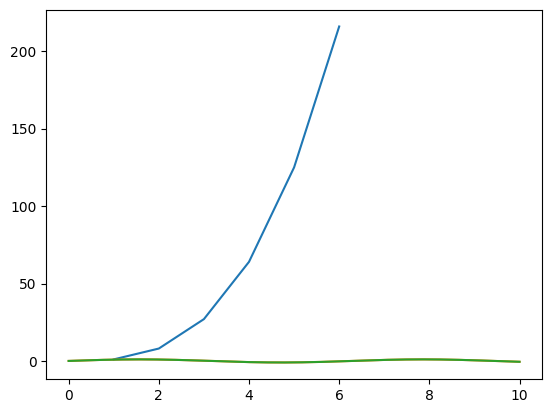

The matplotlib source for this figure: (Note: this script raises an exception after producing the figure.)
# -*- coding: utf-8 -*-
"""Graph and Charts.ipynb

Automatically generated by Colaboratory.

Original file is located at
    https://colab.research.google.com/drive/1Usy0ugtPnYMktaGRW4VFzQxDVjmiiJNe
"""

import numpy as np
import matplotlib.pyplot as plt

# Generate some data
x = np.array([1, 2, 3, 4, 5, 6])
y = np.power(x, 3)

# Use the plot() function to create a line chart
plt.plot(x, y)

# Display the plot
plt.show()

import numpy as np
import matplotlib.pyplot as plt

# Generate x values using linspace
x = np.linspace(0, 10, 1000)

# Compute y values as the sine of x
y = np.sin(x)

# Use the plot() function to create a line chart
plt.plot(x, y)

# Display the plot
plt.show()

import numpy as np
import matplotlib.pyplot as plt
import matplotlib as mpl

# Reset Matplotlib settings to default
mpl.rcParams.update(mpl.rcParamsDefault)

# Generate x values using linspace
x = np.linspace(0, 10, 1000)

# Compute y values as the sine of x
y = np.sin(x)

# Use the plot() function to create a line chart
plt.plot(x, y)

# Display the plot
plt.show()

# Commented out IPython magic to ensure Python compatibility.
plt.style.use('seaborn-darkgrid')
# %matplotlib inline
plt.figure(figsize=(10, 5))

x = np.linspace(0, 10, 1000)
y = np.sin(x)

plt.plot(x, y)
plt.show()

import numpy as np
import matplotlib.pyplot as plt
import matplotlib as mpl

# Set the size of the figure
plt.figure(figsize=(10, 5))

# Generate x values
x = np.linspace(0, 10, 1000)
# Compute y values as the sine of x
y = np.sin(x)

# Plot the sine graph with a solid blue line
plt.plot(x, y, 'b-')

# Add labels to the axes
plt.xlabel("X - Axis")
plt.ylabel("Y - Axis")

# Display the plot
plt.show()

import numpy as np
import matplotlib.pyplot as plt
import matplotlib as mpl

# Set the size of the figure
plt.figure(figsize=(10, 5))

# Generate x values
x = np.linspace(0, 10, 1000)
# Compute y values as the sine of x
y = np.sin(x)

# Plot the sine graph with a solid red line
plt.plot(x, y, 'r-')

# Add labels to the axes
plt.xlabel("X - Axis")
plt.ylabel("Y - Axis")

# Display the plot
plt.show()

import numpy as np
import matplotlib.pyplot as plt
import matplotlib as mpl

# Set the size of the figure
plt.figure(figsize=(10, 5))

# Generate x values
x = np.linspace(0, 10, 40)
# Compute y values as the sine of x
y = np.sin(x)

# Plot the sine graph with green dots
plt.plot(x, y, 'go')

# Add labels to the axes
plt.xlabel("X - Axis")
plt.ylabel("Y - Axis")

# Display the plot
plt.show()

import numpy as np
import matplotlib.pyplot as plt
import matplotlib as mpl

# Set the size of the figure
plt.figure(figsize=(10, 5))

# Generate x values
x = np.linspace(0, 10, 40)
# Compute y values as the sine of x
y = np.sin(x)

# Plot the sine graph with red dots
plt.plot(x, y, 'ro')

# Add labels to the axes
plt.xlabel("X - Axis")
plt.ylabel("Y - Axis")

# Display the plot
plt.show()

import numpy as np
import matplotlib.pyplot as plt
import matplotlib as mpl

# Set the size of the figure
plt.figure(figsize=(10, 5))

# Generate x values
x = np.linspace(0, 10, 40)
# Compute y values as the sine of x
y = np.sin(x)

# Plot the sine graph with red triangular markers
plt.plot(x, y, 'r^')

# Add labels to the axes
plt.xlabel("X - Axis")
plt.ylabel("Y - Axis")

# Display the plot
plt.show()

import numpy as np
import matplotlib.pyplot as plt
import matplotlib as mpl

# Set the size of the figure
plt.figure(figsize=(10, 5))

# Generate x values
x = np.linspace(0, 10, 40)
# Compute y values as the sine of x
y = np.sin(x)

# Plot the sine graph with red inverted triangular markers
plt.plot(x, y, 'rv')

# Add labels to the axes
plt.xlabel("X - Axis")
plt.ylabel("Y - Axis")

# Display the plot
plt.show()

import numpy as np
import matplotlib.pyplot as plt
import matplotlib as mpl

# Set the size of the figure
plt.figure(figsize=(10, 5))

# Generate x values
x = np.array([1, 2, 3, 4, 5, 6])
y1 = np.power(x, 2)
y2 = np.power(x, 3)

# Plot the first set of data (blue line) and add legend
plt.plot(x, y1, "b-", label='$y_1 = x^2$')

# Plot the second set of data (red line) and add legend
plt.plot(x, y2, "r-", label='$y_2 = x^3$')

# Add labels to the axes
plt.xlabel("X - Axis")
plt.ylabel("Y - Axis")

# Add legend to the plot
plt.legend()

# Adjust layout for better appearance
plt.tight_layout()

# Display the plot
plt.show()

import numpy as np
import matplotlib.pyplot as plt

# Generate x values
x = np.linspace(0, 10, 2000)

# Create a figure with a specified size
plt.figure(figsize=(10, 6))

# Plot the sine function and add legend
plt.plot(x, np.sin(x), label='$\sin(x)$')

# Plot the cosine function and add legend
plt.plot(x, np.cos(x), label='$\cos(x)$')

# Add labels to the axes
plt.xlabel(r'$X$', fontsize=18)
plt.ylabel(r'$Y$', fontsize=18)

# Add a title to the plot
plt.title("$\sin(x)$ & $\cos(x)$", fontsize=14)

# Add legend to the plot at the upper right position
plt.legend(loc='upper right')

# Display the plot
plt.show()

import numpy as np
import matplotlib.pyplot as plt

# Generate x values
x = np.array([1, 2, 3, 4, 5, 6])

# Create a figure with a specified size
plt.figure(figsize=(10, 5))

# Plot the function y = x^2 with a solid blue line and add legend
plt.plot(x, np.power(x, 2), "b-", label='$y = x^2$')

# Plot the function y = x^3 with a red dashed line and add legend
plt.plot(x, np.power(x, 3), color='red', linewidth=1.0, linestyle='--', label='$y = x^3$')

# Add labels to the axes
plt.xlabel("X - Axis")
plt.ylabel("Y - Axis")

# Add legend to the plot at the upper center position with larger font size
plt.legend(loc='upper center', fontsize='large')

# Display the plot
plt.show()

import numpy as np
import matplotlib.pyplot as plt

# Generate x values
x = np.linspace(0, 10, 2000)

# Create a figure with a specified size
plt.figure(figsize=(16, 9))

# Plot sine function with dashed line style and add legend
plt.plot(x, np.sin(x), label='$Sin(X) $ $ Dashed $', linestyle='dashed')

# Plot sine function with dashdot line style and add legend
plt.plot(x + 1, np.sin(x), label='$Sin(X) $ $ Dashdot $', linestyle='dashdot')

# Plot cosine function with solid line style and add legend
plt.plot(x, np.cos(x), label='$cos(X) $ $ Solid $', linestyle='solid')

# Plot cosine function with dotted line style and add legend
plt.plot(x + 1, np.cos(x), label='$cos(X)$ $ Dotted $', linestyle='dotted')

# Add labels to the axes
plt.xlabel(r'$X$', fontsize=18)
plt.ylabel(r'$Y$', fontsize=18)

# Add title to the plot
plt.title("$Sin(x) $ $ & $ $ Cos(x)$", fontsize=14)

# Add legend to the plot at the upper right position with adjusted location
plt.legend(loc='upper right', fontsize=14, bbox_to_anchor=(1.2, 1.0))

# Display the plot
plt.show()

import numpy as np
import matplotlib.pyplot as plt

# Generate x values
x = np.linspace(0, 10, 2000)

# Create a figure with a specified size
plt.figure(figsize=(16, 9))

# Plot sine function with dashed line style and add legend
plt.plot(x, np.sin(x), label='$Sin(X) $ $ Dashed $', linestyle='--')

# Plot sine function with dashdot line style and add legend
plt.plot(x + 1, np.sin(x), label='$Sin(X) $ $ Dashdot $', linestyle='-.')

# Plot cosine function with solid line style and add legend
plt.plot(x, np.cos(x), label='$cos(X) $ $ Solid $', linestyle='-')

# Plot cosine function with dotted line style and add legend
plt.plot(x + 1, np.cos(x), label='$cos(X)$ $ Dotted $', linestyle=':')

# Add labels to the axes
plt.xlabel(r'$X$', fontsize=18)
plt.ylabel(r'$Y$', fontsize=18)

# Add title to the plot
plt.title("$Sin(x) $ $ & $ $ Cos(x)$", fontsize=14)

# Add legend to the plot at the upper right position with adjusted location
plt.legend(loc='upper right', fontsize=14, bbox_to_anchor=(1.2, 1.0))

# Display the plot
plt.show()

import numpy as np
import matplotlib.pyplot as plt

# Generate x values
x = np.linspace(0, 10, 2000)

# Create a figure with a specified size
plt.figure(figsize=(10, 6))

# Plot sine function and add legend
plt.plot(x, np.sin(x), label='$Sin(X)$')

# Plot cosine function and add legend
plt.plot(x, np.cos(x), label='$cos(X)$')

# Fill the region under the sine curve with shading
plt.fill_between(x, 0, np.sin(x), color='skyblue', alpha=0.4, label='Shaded Area under Sin(X)')

# Fill the region under the cosine curve with shading
plt.fill_between(x, 0, np.cos(x), color='lightcoral', alpha=0.4, label='Shaded Area under Cos(X)')

# Add labels to the axes
plt.xlabel(r'$X$', fontsize=18)
plt.ylabel(r'$Y$', fontsize=18)

# Add title to the plot
plt.title("$Sin(x) $ $ & $ $ Cos(x)$", fontsize=14)

# Add legend to the plot at the lower left position
plt.legend(loc='lower left')

# Display the plot
plt.show()

import numpy as np
import matplotlib.pyplot as plt

# Create an array of x values
x = np.array([1, 2, 3, 4, 5, 6])

# Calculate y values for y1 and y2
y1 = np.power(x, 2)
y2 = np.power(x, 3)

# Plot the curve for y1 with blue solid line and label
plt.plot(x, y1, "b-", label='$y1 = x^2$')

# Plot the curve for y2 with red solid line and label
plt.plot(x, y2, "r-", label='$y2 = x^3$')

# Set labels for x and y axes
plt.xlabel("X - Axis")
plt.ylabel("Y - Axis")

# Add legend to the plot at the upper center position with increased font size
plt.legend(loc='upper center', fontsize='large')

# Display the plot
plt.show()

import matplotlib.pyplot as plt

# Data for the plot
x = [1, 2, 3, 4, 5, 6, 7, 8, 9]
y = [7, 8, 9, 10, 7, 11, 12, 13, 14]
y2 = [7, 7, 7, 7, 7, 7, 7, 7, 7]

# Plotting two lines with different line widths and labels
plt.plot(x, y, linewidth=4, label='Line - 1')  # Line 1 with linewidth 4
plt.plot(x, y2, linewidth=3, label='Line - 2')  # Line 2 with linewidth 3

# Adding labels and title to the plot
plt.xlabel('X Axis Label')
plt.ylabel('Y Axis Label')
plt.title('Line Graph')

# Adding legend to the plot
plt.legend()

# Display the plot
plt.show()

import matplotlib.pyplot as plt
import numpy as np

# Data for the plot
x = [1, 2, 3, 4, 5, 6, 7, 8, 9]
y = [7, 8, 9, 10, 7, 11, 12, 13, 14]
y2 = [7, 7, 7, 7, 7, 7, 7, 7, 7]

# Plotting two lines with different line widths and labels
plt.plot(x, y, linewidth=4, label='Line - 1')  # Line 1 with linewidth 4
plt.plot(x, y2, linewidth=3, label='Line - 2')  # Line 2 with linewidth 3

# Adding labels and title to the plot
plt.xlabel('X Axis Label')
plt.ylabel('Y Axis Label')
plt.title('Line Graph')

# Adding legend to the plot
plt.legend()

# Adding grid lines to the plot
plt.grid(b=True, linestyle='-', which='major', color='grey')

# Display the plot
plt.show()

import numpy as np
import matplotlib.pyplot as plt

# Data for the plot
x = np.array([1, 2, 3, 4, 5, 6])
y1 = np.power(x, 2)
y2 = np.power(x, 3)

# Setting the figure size
plt.figure(figsize=(12, 5))

# Setting the background color using Hex code
ax = plt.axes()
ax.set_facecolor("darkgrey")

# Plotting two lines with blue circles and red circles
plt.plot(x, y1, "bo-", label='$y = x^2$')
plt.plot(x, y2, "ro-", label='$y = x^3$')

# Adding labels and legend to the plot
plt.xlabel("X - Axis")
plt.ylabel("Y - Axis")
plt.legend()

# Display the plot
plt.show()

import numpy as np
import matplotlib.pyplot as plt

# Data for the plots
x = np.linspace(0, 10, 100)
y1 = np.sin(x)  # Sine Graph
y2 = np.cos(x)  # Cosine Graph

# Create a figure with 1 row and 2 columns
plt.figure(figsize=(14, 6))

# Plot the sine graph in the first subplot
plt.subplot(1, 2, 1)
plt.plot(x, y1)
plt.title('Sine Graph')

# Plot the cosine graph in the second subplot
plt.subplot(1, 2, 2)
plt.plot(x, y2)
plt.title('Cosine Graph')

# Display the plots
plt.show()

import numpy as np
import matplotlib.pyplot as plt

# Data for the plots
x = np.linspace(0, 10, 100)
y1 = np.sin(x)  # Sine Graph
y2 = np.cos(x)  # Cosine Graph

# Create a figure with 2 rows and 1 column
plt.figure(figsize=(12, 6))

# Plot the sine graph in the first subplot (top)
plt.subplot(2, 1, 1)
plt.plot(x, y1, "b-")
plt.title('Sine Graph')

# Plot the cosine graph in the second subplot (bottom)
plt.subplot(2, 1, 2)
plt.plot(x, y2, "r-")
plt.title('Cosine Graph')

# Adjust layout for better spacing
plt.tight_layout()

# Display the plots
plt.show()

import numpy as np
import matplotlib.pyplot as plt

# Data for the plots
x = np.arange(-50, 50)
y1 = np.power(x, 2)
y2 = np.power(x, 3)
y3 = np.sin(x)
y4 = np.cos(x)
y5 = np.tan(x)
y6 = np.tanh(x)
y7 = np.sinh(x)
y8 = np.cosh(x)
y9 = np.exp(x)

# Create a 3x3 grid of subplots
fig1, ax1 = plt.subplots(nrows=3, ncols=3, figsize=(20, 20))

# Plotting functions in subplots
ax1[0, 0].plot(x, y1, "tab:blue")
ax1[0, 0].set_title("Square Function")
ax1[0, 0].set_xlabel(r'$X$', fontsize=18)
ax1[0, 0].set_ylabel(r'$Y$', fontsize=18)

ax1[0, 1].plot(x, y2, "tab:orange")
ax1[0, 1].set_title("Cubic Function")
ax1[0, 1].set_xlabel(r'$X$', fontsize=18)
ax1[0, 1].set_ylabel(r'$Y$', fontsize=18)

ax1[0, 2].plot(x, y3, "tab:green")
ax1[0, 2].set_title("Sine Function")
ax1[0, 2].set_xlabel(r'$X$', fontsize=18)
ax1[0, 2].set_ylabel(r'$Y$', fontsize=18)

ax1[1, 0].plot(x, y4, "b-")
ax1[1, 0].set_title("Cosine Function")
ax1[1, 0].set_xlabel(r'$X$', fontsize=18)
ax1[1, 0].set_ylabel(r'$Y$', fontsize=18)

ax1[1, 1].plot(x, y5, "r-")
ax1[1, 1].set_title("Tangent Function")
ax1[1, 1].set_xlabel(r'$X$', fontsize=18)
ax1[1, 1].set_ylabel(r'$Y$', fontsize=18)

ax1[1, 2].plot(x, y6, "g-")
ax1[1, 2].set_title("Hyperbolic Tangent")
ax1[1, 2].set_xlabel(r'$X$', fontsize=18)
ax1[1, 2].set_ylabel(r'$Y$', fontsize=18)

ax1[2, 0].plot(x, y7, "m-")
ax1[2, 0].set_title("Hyperbolic Sine")
ax1[2, 0].set_xlabel(r'$X$', fontsize=18)
ax1[2, 0].set_ylabel(r'$Y$', fontsize=18)

ax1[2, 1].plot(x, y8, "y-")
ax1[2, 1].set_title("Hyperbolic Cosine")
ax1[2, 1].set_xlabel(r'$X$', fontsize=18)
ax1[2, 1].set_ylabel(r'$Y$', fontsize=18)

ax1[2, 2].plot(x, y9, "k-")
ax1[2, 2].set_title("Exponential Function")
ax1[2, 2].set_xlabel(r'$X$', fontsize=18)
ax1[2, 2].set_ylabel(r'$Y$', fontsize=18)

# Adjust layout for better spacing
plt.tight_layout()

# Display the plots
plt.show()

import matplotlib.pyplot as plt

y = [[1, 2, 3, 4, 5], [10, 20, 30, 40, 50], [60, 70, 80, 90, 100]]
x1 = [10, 20, 30, 40, 50]

plt.figure(figsize=(10, 6))

for i, y_values in enumerate(y, start=1):
    print(f'Iteration Number: {i}')
    print(f'X1 Values: {x1}')
    print(f'Y Values (Iteration {i}): {y_values}')

    plt.plot(x1, y_values, label=f'Line {i}')

plt.xlabel('X Axis')
plt.ylabel('Y Axis')
plt.title('Multiple Line Plots')
plt.legend()
plt.show()

import numpy as np
import matplotlib.pyplot as plt

id1 = np.arange(1, 10)
score = np.arange(20, 110, 10)

plt.bar(id1, score)
plt.xlabel('Student ID')
plt.ylabel('Score')
plt.title('Student Scores')
plt.show()

import numpy as np
import matplotlib.pyplot as plt

id1 = np.arange(1, 10)
score = np.arange(20, 110, 10)

# Setting the figure size
plt.figure(figsize=(8, 5))
ax = plt.axes()

# Setting the background color by specifying the HEX Code
ax.set_facecolor("#ECF0F1")

plt.bar(id1, score, color='#FFA726')
plt.xlabel(r'$Student$ $ID$')
plt.ylabel(r'$Score$')
plt.title('Student Scores')
plt.show()

import matplotlib.pyplot as plt

x1 = [1, 3, 5, 7]
x2 = [2, 4, 6, 8]
y1 = [7, 7, 7, 7]
y2 = [17, 18, 29, 40]

plt.figure(figsize=(8, 6))
ax = plt.axes()
ax.set_facecolor("white")
plt.bar(x1, y1, label="First", color='#42B300')
plt.bar(x2, y2, label="Second", color='#94E413')
plt.xlabel('$X$')
plt.ylabel('$Y$')
plt.title('$Bar$ $Chart$')
plt.legend()
plt.show()

import matplotlib.pyplot as plt

Age = [28, 33, 43, 45, 57]
Name = ["Asif", "Steve", 'John', "Ravi", "Basit"]

plt.barh(Name, Age, color="yellowgreen")
plt.xlabel('Age')
plt.ylabel('Name')
plt.title('Horizontal Bar Chart')
plt.show()

import matplotlib.pyplot as plt
import numpy as np

num1 = np.array([1, 3, 5, 7, 9])
num2 = np.array([2, 4, 6, 8, 10])

plt.figure(figsize=(8, 4))
plt.bar(num1, num1**2, width=0.2, color='#FF6F00', label='Set 1')
plt.bar(num2, num2**2, width=0.2, color='#FFB300', label='Set 2')
plt.xlabel('X-axis')
plt.ylabel('Y-axis')
plt.title('Bar Chart with Different Widths')
plt.legend()
plt.show()

import matplotlib.pyplot as plt
import numpy as np

num1 = np.array([1, 3, 5, 7, 9])
num2 = np.array([2, 4, 6, 8, 10])

plt.figure(figsize=(10, 6))
plt.bar(num1, num1**2, width=0.3, color='#FF6F00')
plt.bar(num2, num2**2, width=0.3, color='#FFB300')

# Adding text annotations for the first set of bars (num1)
for x, y in zip(num1, num1**2):
    plt.text(x, y + 0.05, '%d' % y, ha='center', va='bottom')

# Adding text annotations for the second set of bars (num2)
for x, y in zip(num2, num2**2):
    plt.text(x, y + 0.05, '%d' % y, ha='center', va='bottom')

plt.xlabel('X-axis')
plt.ylabel('Y-axis')
plt.title('Bar Chart with Values Displayed on Top')
plt.show()

import numpy as np
import matplotlib.pyplot as plt

# Generate data
x = np.arange(1, 21)
y1 = np.random.uniform(0.1, 0.7, 20)
y2 = np.random.uniform(0.1, 0.7, 20)

# Create a bar plot
plt.figure(figsize=(16, 8))

# specify edgecolor by name
plt.bar(x, +y1, facecolor='#C0CA33', edgecolor='white')
plt.bar(x, -y2, facecolor='#FF9800', edgecolor='white')

# Add text annotations on top of the bars
for x_val, y_val in zip(x, y1):
    plt.text(x_val, y_val + 0.05, '%.2f' % y_val, ha='center', va='bottom', fontsize=10)

# Set plot limits
plt.xlim(0, 21)
plt.ylim(-1.25, +1.25)

# Display the plot
plt.show()

plt.style.use('seaborn-darkgrid')

x1 = ['Asif', 'Basit', 'Ravi', 'Minil']
y1 = [17, 18, 29, 40]
y2 = [20, 21, 22, 23]

plt.figure(figsize=(5, 7))

# Plotting the "Open Tickets" bars
plt.bar(x1, y1, label="Open Tickets", width=0.5, color='#FF6F00')

# Plotting the "Closed Tickets" bars on top of the "Open Tickets" bars
plt.bar(x1, y2, label="Closed Tickets", width=0.5, bottom=y1, color='#FFB300')

plt.xlabel('$X$')
plt.ylabel('$Y$')
plt.title('$Bar$ $Chart$')
plt.legend()
plt.show()

plt.style.use('seaborn-darkgrid')

x1 = ['Asif', 'Basit', 'Ravi', 'Minil']
y1 = np.array([17, 18, 29, 40])
y2 = np.array([20, 21, 22, 23])
y3 = np.array([5, 9, 11, 12])

plt.figure(figsize=(5, 7))

# Plotting the "Open Tickets" bars
plt.bar(x1, y1, label="Open Tickets", width=0.5, color='#FF6F00')

# Plotting the "Closed Tickets" bars on top of the "Open Tickets" bars
plt.bar(x1, y2, label="Closed Tickets", width=0.5, bottom=y1, color='#FFB300')

# Plotting the "Cancelled Tickets" bars on top of the "Closed Tickets" bars
plt.bar(x1, y3, label="Cancelled Tickets", width=0.5, bottom=y1 + y2, color='#F7DC6F')

plt.xlabel('$X$')
plt.ylabel('$Y$')
plt.title('$Bar$ $Chart$')
plt.legend()
plt.show()

import numpy as np
import matplotlib.pyplot as plt

plt.figure(figsize=(7, 9))

# Set width of bar
barWidth = 0.25

# Set height of bar
y1 = np.array([17, 18, 29, 40])
y2 = np.array([20, 21, 22, 23])
y3 = np.array([5, 9, 11, 12])

# Set position of bar on X axis
pos1 = np.arange(len(y1))
pos2 = [x + barWidth for x in pos1]
pos3 = [x + barWidth for x in pos2]

# Make the plot
plt.bar(pos1, y1, color='#FBC02D', width=barWidth, label='Open')
plt.bar(pos2, y2, color='#F57F17', width=barWidth, label='Closed')
plt.bar(pos3, y3, color='#E65100', width=barWidth, label='Cancelled')

# Add xticks on the middle of the group bars
plt.xlabel('Assignee', fontweight='bold')
plt.ylabel('Number of Tickets', fontweight='bold')
plt.xticks([i + barWidth for i in range(len(y1))], ['Asif', 'Basit', 'Ravi', 'Minil'])

# Create legend & Show graphic
plt.legend()
plt.show()

plt.style.use('seaborn-darkgrid')
x1 = ['Asif', 'Basit', 'Ravi', 'Minil']
y1 = [17, 18, 29, 40]
y2 = [20, 21, 22, 23]

plt.figure(figsize=(8, 5))
plt.barh(x1, y1, label="Open Tickets", color='#FF6F00')
plt.barh(x1, y2, label="Closed Tickets", left=y1, color='#FFB300')
plt.xlabel('$X$')
plt.ylabel('$Y$')
plt.title('$Bar$ $Chart$')
plt.legend()
plt.show()

plt.style.use('seaborn-darkgrid')
x1 = ['Asif', 'Basit', 'Ravi', 'Minil']
y1 = [17, 18, 29, 40]
y2 = [20, 21, 22, 23]

plt.figure(figsize=(5, 7))
plt.bar(x1, y1, label="Open Tickets", width=0.5, color='#FF6F00')
plt.bar(x1, y2, label="Closed Tickets", width=0.5, bottom=y1, color='#FFB300')
plt.xlabel('$X$')
plt.ylabel('$Y$')
plt.title('$Bar$ $Chart$')

for x, y in zip(x1, y1):
    plt.text(x, y - 10, '%d' % y, ha='center', va='bottom')

for x, y, z in zip(x1, y2, y1):
    plt.text(x, y + z - 10, '%d' % y, ha='center', va='bottom')

plt.legend()
plt.show()

plt.style.use('seaborn-darkgrid')
x1 = ['Asif', 'Basit', 'Ravi', 'Minil']
y1 = [17, 18, 29, 40]
y2 = [20, 21, 22, 23]

plt.figure(figsize=(8, 5))
plt.barh(x1, y1, label="Open Tickets", color='#FF6F00')
plt.barh(x1, y2, label="Closed Tickets", left=y1, color='#FFB300')
plt.xlabel('$X$')
plt.ylabel('$Y$')

for x, y in zip(x1, y1):
    plt.text(y - 10, x, '%d' % y, ha='center', va='bottom')

for x, y, z in zip(x1, y2, y1):
    plt.text(y + z - 10, x, '%d' % y, ha='center', va='bottom')

plt.title('$Bar$ $Chart$')
plt.legend()
plt.show()

import matplotlib.pyplot as plt
import numpy as np

plt.figure(figsize=(7, 9))

# set width of bar
barWidth = 0.25

# set height of bar
y1 = np.array([17, 18, 29, 40])
y2 = np.array([20, 21, 22, 23])
y3 = np.array([5, 9, 11, 12])

# Set position of bar on X axis
pos1 = np.arange(len(y1))
pos2 = [x + barWidth for x in pos1]
pos3 = [x + barWidth for x in pos2]

# Make the plot
plt.bar(pos1, y1, color='#FBC02D', width=barWidth, label='Open')
plt.bar(pos2, y2, color='#F57F17', width=barWidth, label='Closed')
plt.bar(pos3, y3, color='#E65100', width=barWidth, label='Cancelled')

# Add xticks on the middle of the group bars
plt.xlabel('Assignee', fontweight='bold')
plt.ylabel('Number of Tickets', fontweight='bold')
plt.xticks([i + barWidth for i in range(len(y1))], ['Asif', 'Basit', 'Ravi', 'Minil'])

# Add values on top of the bars
for x, y in zip(pos1, y1):
    plt.text(x, y, '%d' % y, ha='center', va='bottom')

for x, y in zip(pos2, y2):
    plt.text(x, y, '%d' % y, ha='center', va='bottom')

for x, y in zip(pos3, y3):
    plt.text(x, y, '%d' % y, ha='center', va='bottom')

plt.title('$Grouped$ $Bar$ $Chart$')

# Create legend & Show graphic
plt.legend()
plt.show()

import matplotlib.pyplot as plt
import numpy as np

# Data for Scatter Plot - 1
x1 = np.array([250, 150, 350, 252, 450, 550, 455, 358, 158, 355])
y1 = np.array([40, 50, 80, 90, 100, 50, 60, 88, 54, 45])

# Data for Scatter Plot - 2
x2 = np.array([200, 100, 300, 220, 400, 500, 450, 380, 180, 350])
y2 = np.array([400, 500, 800, 900, 1000, 500, 600, 808, 504, 405])

# Scatter Plot - 1
plt.scatter(x1, y1)
plt.xlabel('$Time$ $Spent$', fontsize=12)
plt.ylabel('$Score$', fontsize=12)
plt.title('Scatter Graph - 1')
plt.show()

# Scatter Plot - 2
plt.scatter(x2, y2, color='r')
plt.xlabel('$Time$ $Spent$', fontsize=12)
plt.ylabel('$Score$', fontsize=12)
plt.title('Scatter Graph - 2')
plt.show()

# Scatter Plot - 3
plt.scatter(x1, y1, label='Class 1')
plt.scatter(x2, y2, label='Class 2', color='r')
plt.xlabel('$Time$ $Spent$', fontsize=12)
plt.ylabel('$Score$', fontsize=12)
plt.title('Scatter Graph - 3')
plt.legend()
plt.show()

# Scatter Plot - 4
plt.scatter(x1, y1, label='Class 1', marker='o', color='m')
plt.scatter(x2, y2, label='Class 2', marker='v', color='r')
plt.xlabel('$Time$ $Spent$', fontsize=12)
plt.ylabel('$Score$', fontsize=12)
plt.title('Scatter Graph - 4')
plt.legend()
plt.show()

import matplotlib.pyplot as plt
import numpy as np

# Generate random data
x = np.random.normal(0, 10, 1000)
y = np.random.normal(0, 10, 1000)

# Create a scatter plot
plt.figure(figsize=(10, 6))
plt.scatter(x, y)

# Show the plot
plt.show()

import matplotlib.pyplot as plt
import numpy as np

plt.figure(figsize=(8, 6))

# Scatter plot with red points, size 50, and alpha 0.6
plt.scatter(np.random.random(10), np.random.random(10), c='r', s=50, alpha=0.6, label='One')

# Scatter plot with blue points, size 100, and alpha 0.6
plt.scatter(np.random.random(10), np.random.random(10), c='b', s=100, alpha=0.6, label='Two')

# Scatter plot with green points, size 150, and alpha 0.6
plt.scatter(np.random.random(10), np.random.random(10), c='g', s=150, alpha=0.6, label='Three')

# Scatter plot with yellow points, size 200, and alpha 0.6
plt.scatter(np.random.random(10), np.random.random(10), c='y', s=200, alpha=0.6, label='Four')

# Add legend with custom positioning and shadow
plt.legend(bbox_to_anchor=(1.0, 1.0), shadow=True, fontsize='x-large')

# Show the plot
plt.show()

import matplotlib.pyplot as plt
import numpy as np

plt.figure(figsize=(8, 6))

# Scatter plots with different colors, sizes, and labels
plt.scatter(np.random.random(10), np.random.random(10), c='r', s=50, alpha=0.6, label='One')
plt.scatter(np.random.random(10), np.random.random(10), c='b', s=100, alpha=0.6, label='Two')
plt.scatter(np.random.random(10), np.random.random(10), c='g', s=150, alpha=0.6, label='Three')
plt.scatter(np.random.random(10), np.random.random(10), c='y', s=200, alpha=0.6, label='Four')

# Set the legend with custom label color
legend = plt.legend(bbox_to_anchor=(1.0, 1.0), shadow=True, fontsize='x-large', labelcolor='red')

# Show the plot
plt.show()

import matplotlib.pyplot as plt

# Data for the pie chart
area = [48, 30, 20, 15]
labels = ['Low', 'Medium', 'High', 'Critical']
colors = ['#8BC34A', '#D4E157', '#FFB300', '#FF7043']

# Create a pie chart
plt.figure(figsize=(9, 9))
plt.pie(area, labels=labels, colors=colors, startangle=45)

# Display the pie chart
plt.show()

import matplotlib.pyplot as plt

# Data for the pie chart
area = [48, 30, 20, 15]
labels = ['Low', 'Medium', 'High', 'Critical']
colors = ['#7CB342', '#C0CA33', '#FFB300', '#F57C00']
plt.figure(figsize=(8, 8))

# Display percentage in Pie Chart using autopct='%1.1f%%'
plt.pie(area, labels=labels, colors=colors, startangle=45, shadow=True, autopct='%1.1f%%')
plt.show()

import matplotlib.pyplot as plt

# Explode 4th Slice
plt.figure(figsize=(8,8))
area = [48, 30, 20, 15]
labels = ['Low', 'Medium', 'High', 'Critical']
colors = ['#7CB342', '#C0CA33', '#FFB300', '#F57C00']
# explode = [0,0,0,0.1] will explode the fourth slice
explode = [0, 0, 0, 0.1]
plt.pie(area, labels=labels, colors=colors, startangle=45, autopct='%1.1f%%', shadow=True, explode=explode)
plt.show()

import matplotlib.pyplot as plt

# Explode 3rd & 4th Slice
plt.figure(figsize=(8,8))
area = [48, 30, 20, 15]
labels = ['Low', 'Medium', 'High', 'Critical']
colors = ['#7CB342', '#C0CA33', '#FFB300', '#F57C00']
# explode = [0, 0, 0.1, 0.1] will explode the 3rd & 4th slice
explode = [0, 0, 0.1, 0.1]
plt.pie(area, labels=labels, colors=colors, startangle=45, autopct='%1.1f%%', shadow=True, explode=explode)
plt.legend()
plt.show()

import matplotlib.pyplot as plt

plt.figure(figsize=(9, 9))
area = [48, 30, 20, 15]
labels = ['Low', 'Medium', 'High', 'Critical']
colors = ['#8BC34A', '#D4E157', '#FFB300', '#FF7043']
plt.pie(area, labels=labels, colors=colors, startangle=45)

# Adding circle at the center
my_circle = plt.Circle((0, 0), 0.7, color='white')
plt.gcf().gca().add_artist(my_circle)

plt.show()

import matplotlib.pyplot as plt

fig = plt.figure(figsize=(9, 9))

# Changing background color of the donut chart
fig.patch.set_facecolor('#DADADA')
area = [48, 30, 20, 15]
labels = ['Low', 'Medium', 'High', 'Critical']
colors = ['#8BC34A', '#D4E157', '#FFB300', '#FF7043']
plt.pie(area, labels=labels, colors=colors, startangle=45)

# Adding circle at the center with the same background color
my_circle = plt.Circle((0, 0), 0.7, color='#DADADA')
plt.gcf().gca().add_artist(my_circle)

plt.show()

import matplotlib.pyplot as plt

plt.figure(figsize=(9, 9))
area = [48, 30, 20, 15]
labels = ['Low', 'Medium', 'High', 'Critical']
colors = ['#8BC34A', '#D4E157', '#FFB300', '#FF7043']

# Explode the 3rd and 4th slices
explode = [0, 0, 0.0, 0.1]
plt.pie(area, labels=labels, colors=colors, startangle=45, explode=explode, autopct='%1.1f%%')

# Adding a circle at the center
my_circle = plt.Circle((0, 0), 0.7, color='white')
plt.gcf().gca().add_artist(my_circle)
plt.show()

import matplotlib.pyplot as plt

plt.figure(figsize=(9, 9))
area = [48, 30, 20, 15]
labels = ['Low', 'Medium', 'High', 'Critical']
colors = ['#8BC34A', '#D4E157', '#FFB300', '#FF7043']

# Explode the 3rd and 4th slices
explode = [0, 0, 0.1, 0.1]
plt.pie(area, labels=labels, colors=colors, startangle=45, explode=explode)

# Adding a circle at the center
my_circle = plt.Circle((0, 0), 0.7, color='white')
p = plt.gcf()
p.gca().add_artist(my_circle)
plt.show()

import matplotlib.pyplot as plt

plt.figure(figsize=(9, 9))
area = [48, 30, 20, 15]
labels = ['Low', 'Medium', 'High', 'Critical']
colors = ['#8BC34A', '#D4E157', '#FFB300', '#FF7043']

# Corrected explode values
explode = [0.03, 0.03, 0.03, 0.1]
plt.pie(area, labels=labels, colors=colors, startangle=45, explode=explode)

# Adding a circle at the center
my_circle = plt.Circle((0, 0), 0.7, color='white')
p = plt.gcf()
p.gca().add_artist(my_circle)
plt.show()

import matplotlib.pyplot as plt

plt.figure(figsize=(9, 9))
area = [48, 30, 20, 15]
labels = ['Low', 'Medium', 'High', 'Critical']
colors = ['#8BC34A', '#D4E157', '#FFB300', '#FF7043']
plt.pie(area, labels=labels, colors=colors, startangle=45, autopct='%1.1f%%', explode=[0, 0, 0, 0], shadow=True)

 # Adding circle at the centre
my_circle = plt.Circle((0, 0), 0.7, color='white')
p = plt.gcf()
p.gca().add_artist(my_circle)
plt.show()

import matplotlib.pyplot as plt

plt.figure(figsize=(9, 9))
area = [48, 30, 20, 15]
labels = ['Low', 'Medium', 'High', 'Critical']
colors = ['#8BC34A', '#D4E157', '#FFB300', '#FF7043']
plt.pie(area, labels=labels, colors=colors, startangle=45, autopct='%1.1f%%', pctdistance=0.85, explode=[0.0, 0.0, 0.0, 0.0], shadow=True)

# Adding a circle at the center
my_circle = plt.Circle((0, 0), 0.7, color='white')
p = plt.gcf()
p.gca().add_artist(my_circle)
plt.show()

import matplotlib.pyplot as plt

plt.figure(figsize=(9,9))
area = [48 , 30 , 20 , 15]
total = np.sum(area)
def val_per(x):
 return '{:.2f}%\n({:.0f})'.format(x, total*x/100)
labels = ['Low' , 'Medium' , 'High' , 'Critical']
colors = ['#8BC34A','#D4E157','#FFB300','#FF7043']
plt.pie (area , labels= labels , colors= colors , startangle=45 , autopct=val_per,  pctdistance=0.85, explode=[0.0, 0.0, 0.0, 0.0], shadow=True)

 # Adding circle at the centre
my_circle=plt.Circle( (0,0), 0.7, color='white')
p=plt.gcf()
p.gca().add_artist(my_circle)
plt.show()

import matplotlib.pyplot as plt

fig = plt.figure(figsize=(20, 6))

area = [48, 30, 20, 15]
priority = ['Low', 'Medium', 'High', 'Critical']
status = ['Resolved', 'Cancelled', 'Pending', 'Assigned']
company = ['IBM', 'Microsoft', 'BMC', 'Apple']
colors = ['#8BC34A', '#D4E157', '#FFB300', '#FF7043']

# Plotting the first pie chart
plt.subplot(1, 3, 1)
plt.pie(area, labels=priority, colors=colors, startangle=45)
my_circle = plt.Circle((0, 0), 0.7, color='white')  # Adding circle at the centre
p = plt.gcf()
p.gca().add_artist(my_circle)

# Plotting the second pie chart
plt.subplot(1, 3, 2)
plt.pie(area, labels=status, colors=colors, startangle=45)
my_circle = plt.Circle((0, 0), 0.7, color='white')  # Adding circle at the centre
p = plt.gcf()
p.gca().add_artist(my_circle)

# Plotting the third pie chart
plt.subplot(1, 3, 3)
plt.pie(area, labels=company, colors=colors, startangle=45)
my_circle = plt.Circle((0, 0), 0.7, color='white')  # Adding circle at the centre
p = plt.gcf()
p.gca().add_artist(my_circle)

plt.show()

import matplotlib.pyplot as plt

fig = plt.figure(figsize=(20, 13))

area = [48, 30, 20, 15]
priority = ['Low', 'Medium', 'High', 'Critical']
status = ['Resolved', 'Cancelled', 'Pending', 'Assigned']
company = ['IBM', 'Microsoft', 'BMC', 'Apple']
colors = ['#8BC34A', '#D4E157', '#FFB300', '#FF7043']

# Subplot 1
plt.subplot(2, 3, 1)
plt.pie(area, labels=priority, colors=colors, startangle=45)
my_circle = plt.Circle((0, 0), 0.7, color='white')  # Adding circle at the centre
p = plt.gcf()
p.gca().add_artist(my_circle)

# Subplot 2
plt.subplot(2, 3, 2)
plt.pie(area, labels=status, colors=colors, startangle=45)
my_circle = plt.Circle((0, 0), 0.7, color='white')  # Adding circle at the centre
p = plt.gcf()
p.gca().add_artist(my_circle)

# Subplot 3
plt.subplot(2, 3, 3)
plt.pie(area, labels=company, colors=colors, startangle=45)
my_circle = plt.Circle((0, 0), 0.7, color='white')  # Adding circle at the centre
p = plt.gcf()
p.gca().add_artist(my_circle)

# Subplot 4
plt.subplot(2, 3, 4)
plt.pie(area, labels=priority, colors=colors, startangle=45)
my_circle = plt.Circle((0, 0), 0.7, color='white')  # Adding circle at the centre
p = plt.gcf()
p.gca().add_artist(my_circle)

# Subplot 5
plt.subplot(2, 3, 5)
plt.pie(area, labels=status, colors=colors, startangle=45)
my_circle = plt.Circle((0, 0), 0.7, color='white')  # Adding circle at the centre
p = plt.gcf()
p.gca().add_artist(my_circle)

# Subplot 6
plt.subplot(2, 3, 6)
plt.pie(area, labels=company, colors=colors, startangle=45)
my_circle = plt.Circle((0, 0), 0.7, color='white')  # Adding circle at the centre
p = plt.gcf()
p.gca().add_artist(my_circle)

plt.show()

import numpy as np
import matplotlib.pyplot as plt

x = np.random.normal(size=2000)

plt.hist(x, bins=40, color='yellowgreen')
plt.gca().set(title='Histogram', ylabel='Frequency')
plt.show()

import numpy as np
import matplotlib.pyplot as plt

x = np.random.rand(2000)

plt.hist(x, bins=30, color='#D4AC0D')
plt.gca().set(title='Histogram', ylabel='Frequency')
plt.show()

import numpy as np
import matplotlib.pyplot as plt

plt.figure(figsize=(10, 8))

x = np.random.normal(size=2000)

plt.hist(x, bins=40, color='yellowgreen', edgecolor="#6A9662")
plt.gca().set(title='Histogram', ylabel='Frequency')
plt.show()

import numpy as np
import matplotlib.pyplot as plt

x = np.random.normal(size=2000)

# Histogram with 30 bins
plt.figure(figsize=(10, 8))
plt.hist(x, bins=30, color='yellowgreen', edgecolor="#6A9662")
plt.gca().set(title='Histogram (30 Bins)', ylabel='Frequency')
plt.show()

# Histogram with 20 bins
plt.figure(figsize=(10, 8))
plt.hist(x, bins=20, color='yellowgreen', edgecolor="#6A9662")
plt.gca().set(title='Histogram (20 Bins)', ylabel='Frequency')
plt.show()

# Histogram with 10 bins
plt.figure(figsize=(10, 8))
plt.hist(x, bins=10, color='yellowgreen', edgecolor="#6A9662")
plt.gca().set(title='Histogram (10 Bins)', ylabel='Frequency')
plt.show()

import numpy as np
import matplotlib.pyplot as plt

plt.figure(figsize=(8, 11))

# Generate random data
x = np.random.normal(-4, 1, size=800)
y = np.random.normal(0, 1.5, size=800)
z = np.random.normal(3.5, 1, size=800)

# Plot histograms
plt.hist(x, bins=30, color='yellowgreen', alpha=0.6, label='X')
plt.hist(y, bins=30, color='#FF8F00', alpha=0.6, label='Y')
plt.hist(z, bins=30, color='blue', alpha=0.6, label='Z')

plt.gca().set(title='Histogram', ylabel='Frequency')
plt.legend()
plt.show()

import numpy as np
import matplotlib.pyplot as plt

plt.figure(figsize=(10, 8))
x = np.random.rand(2000)

# Plot histogram with cumulative distribution function
plt.hist(x, bins=30, color='#ffa41b', edgecolor="#639a67", cumulative=True, density=True)

plt.gca().set(title='Histogram with Cumulative Distribution Function', ylabel='Cumulative Probability')
plt.show()

import numpy as np
import matplotlib.pyplot as plt

x = np.arange(1, 31)
y = np.random.normal(10, 11, size=30)
y = np.square(y)

plt.figure(figsize=(16, 6))
plt.plot(x, y, label='Line Plot')
plt.fill_between(x, 0, y, alpha=0.2, label='Filled Area')  # Filling the area between y and 0

plt.xlabel('X-axis')
plt.ylabel('Y-axis')
plt.title('Line Plot with Filled Area')
plt.legend()
plt.show()

import numpy as np
import matplotlib.pyplot as plt

x = np.arange(1, 31)
y = np.random.normal(10, 11, size=30)
y = np.square(y)

plt.figure(figsize=(16, 6))

# Filling the area with a custom color
plt.fill_between(x, y, color="#baf1a1", label='Filled Area')

# Plotting the line with custom color on edges
plt.plot(x, y, color='#7fcd91', label='Line Plot')

plt.title("Area Chart", fontsize=16)
plt.xlabel("X-axis", fontsize=14)
plt.ylabel("Y-axis", fontsize=14)
plt.legend()
plt.show()

import numpy as np
import matplotlib.pyplot as plt

x = np.arange(1, 31)
y = np.random.normal(10, 11, size=30)
y = np.square(y)

plt.figure(figsize=(16, 6))

# Filling the area with a custom color and transparency
plt.fill_between(x, y, color="#C8D700", alpha=0.3, label='Filled Area')

# Plotting the line with custom color
plt.plot(x, y, color='#36BD00', label='Line Plot')

plt.title("Area Chart", fontsize=16)
plt.xlabel("X-axis", fontsize=14)
plt.ylabel("Y-axis", fontsize=14)
plt.legend()
plt.show()

import numpy as np
import matplotlib.pyplot as plt

x = np.arange(1, 51)
y = np.random.normal(1, 5, size=50)
y = np.square(y)

# Plot with bold line edges
plt.figure(figsize=(16, 6))
plt.fill_between(x, y, color="#5ac8fa", alpha=0.4)
plt.plot(x, y, color="blue", linewidth=2, alpha=0.6)  # Bold line on edges
plt.title("Area Chart", fontsize=16)
plt.xlabel("X-axis", fontsize=14)
plt.ylabel("Y-axis", fontsize=14)
plt.show()

# Plot with less strong line edges
plt.figure(figsize=(16, 6))
plt.fill_between(x, y, color="#5ac8fa", alpha=0.4)
plt.plot(x, y, color="blue", linewidth=0.8, alpha=0.2)  # Less strong line on edges
plt.title("Area Chart", fontsize=14)
plt.xlabel("X-axis", fontsize=14)
plt.ylabel("Y-axis", fontsize=14)
plt.show()

import matplotlib.pyplot as plt
import numpy as np

x = np.arange(1, 6)
y1 = np.array([1, 5, 9, 13, 17])
y2 = np.array([2, 6, 10, 14, 16])
y3 = np.array([3, 7, 11, 15, 19])
y4 = np.array([4, 8, 12, 16, 20])

plt.figure(figsize=(8, 6))
plt.stackplot(x, y1, y2, y3, y4, labels=['Y1', 'Y2', 'Y3', 'Y4'])
plt.legend(loc='upper left')
plt.show()

import matplotlib.pyplot as plt
import numpy as np

x = np.arange(1, 6)
y1 = [1, 5, 9, 13, 17]
y2 = [2, 6, 10, 14, 16]
y3 = [3, 7, 11, 15, 19]
y4 = [4, 8, 12, 16, 20]

plt.figure(figsize=(8, 6))
plt.stackplot(x, y1, y2, y3, y4, labels=['Y1', 'Y2', 'Y3', 'Y4'])
plt.legend(loc='upper left')
plt.show()

import matplotlib.pyplot as plt
import numpy as np

x = np.arange(1, 7)
y1 = [1, 5, 9, 3, 17, 1]
y2 = [2, 6, 10, 4, 16, 2]
y3 = [3, 7, 11, 5, 19, 1]
y4 = [4, 8, 12, 6, 20, 2]

plt.figure(figsize=(10, 6))
plt.stackplot(x, y1, y2, y3, y4, labels=['Y1', 'Y2', 'Y3', 'Y4'])
plt.legend(loc='upper left')
plt.show()

import matplotlib.pyplot as plt
import numpy as np

x = np.arange(1, 7)
y = [[1, 5, 9, 3, 17, 1], [2, 6, 10, 4, 16, 2], [3, 7, 11, 5, 19, 1], [4, 8, 12, 6, 20, 2]]

plt.figure(figsize=(11, 6))
plt.stackplot(x, y, labels=['Y1', 'Y2', 'Y3', 'Y4'], colors=["#00b159", "#ffc425", "#f37735"])
plt.legend(loc='upper left')
plt.show()

plt.figure(figsize=(11, 6))
plt.stackplot(x, y, labels=['Y1', 'Y2', 'Y3', 'Y4'], colors=["#00b159", "#ffc425", "#f37735"])
plt.legend(loc='upper left')
plt.show()

plt.figure(figsize=(11, 6))
plt.stackplot(x, y, labels=['Y1', 'Y2', 'Y3', 'Y4'], colors=["#00b159", "#ffc425", "#f37735"])
plt.legend(loc='upper left')
plt.show()